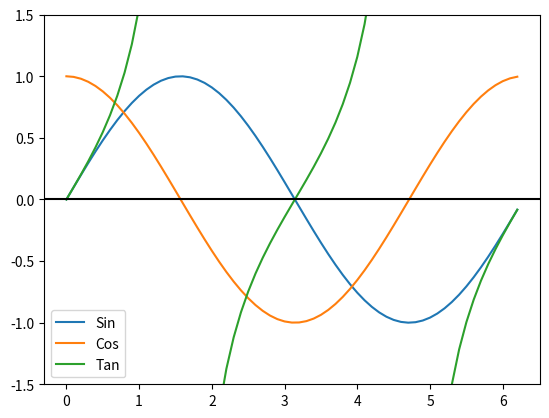

Generate this figure with matplotlib:
import matplotlib.pyplot as plt
import numpy as np

def plot():
    x = np.arange(0,2*np.pi,0.1)   # start,stop,step
    y = np.sin(x)
    z = np.cos(x)
    plt.plot(x,y,label="Sin")
    plt.plot(x,z,label="Cos")
    
    t=np.tan(x)
    max_index=t.argmax()
    min_idex=t.argmin()
    x[max_index]=np.nan
    x[min_idex]=np.nan
    plt.plot(x,t,label="Tan")
    
    plt.legend()
    plt.axhline(y=0.0, color='black')
    plt.ylim(-1.5,1.5)
    plt.show()

if __name__ == "__main__":
    plot()
